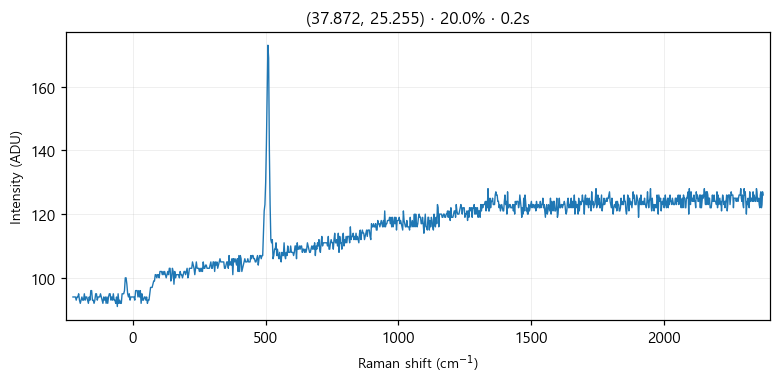

Values plotted in this chart, from the file beside it:
# laser_power_pct, 20.0
# exposure_time, 0.2
# laser_nm, 532
# mode, single
pixel_index, raman_shift_cm-1, wavelength_nm, intensity
0, -225.3, 525.7, 94.0
1, -222.2, 525.8, 94.0
2, -219.2, 525.9, 94.0
3, -216.1, 526, 94.0
4, -213, 526.1, 93.0
5, -210, 526.1, 94.0
6, -206.9, 526.2, 94.0
7, -203.8, 526.3, 95.0
8, -200.8, 526.4, 93.0
9, -197.7, 526.5, 92.0
10, -194.7, 526.6, 93.0
11, -191.6, 526.7, 94.0
12, -188.6, 526.7, 93.0
13, -185.5, 526.8, 93.0
14, -182.4, 526.9, 95.0
15, -179.4, 527, 93.0
16, -176.3, 527.1, 94.0
17, -173.3, 527.2, 94.0
18, -170.2, 527.2, 93.0
19, -167.2, 527.3, 92.0
20, -164.2, 527.4, 94.0
21, -161.1, 527.5, 93.0
22, -158.1, 527.6, 96.0
23, -155, 527.7, 96.0
24, -152, 527.8, 93.0
25, -148.9, 527.8, 93.0
26, -145.9, 527.9, 92.0
27, -142.9, 528, 93.0
28, -139.8, 528.1, 95.0
29, -136.8, 528.2, 95.0
30, -133.8, 528.3, 93.0
31, -130.7, 528.3, 94.0
32, -127.7, 528.4, 94.0
33, -124.7, 528.5, 94.0
34, -121.6, 528.6, 95.0
35, -118.6, 528.7, 94.0
36, -115.6, 528.8, 93.0
37, -112.6, 528.9, 92.0
38, -109.5, 528.9, 94.0
39, -106.5, 529, 93.0
40, -103.5, 529.1, 94.0
41, -100.5, 529.2, 92.0
42, -97.44, 529.3, 94.0
43, -94.42, 529.4, 92.0
44, -91.41, 529.4, 94.0
45, -88.39, 529.5, 95.0
46, -85.38, 529.6, 95.0
47, -82.36, 529.7, 93.0
48, -79.35, 529.8, 94.0
49, -76.34, 529.9, 93.0
50, -73.33, 530, 95.0
51, -70.32, 530, 93.0
52, -67.31, 530.1, 93.0
53, -64.3, 530.2, 92.0
54, -61.3, 530.3, 94.0
55, -58.29, 530.4, 91.0
... 968 more rows
